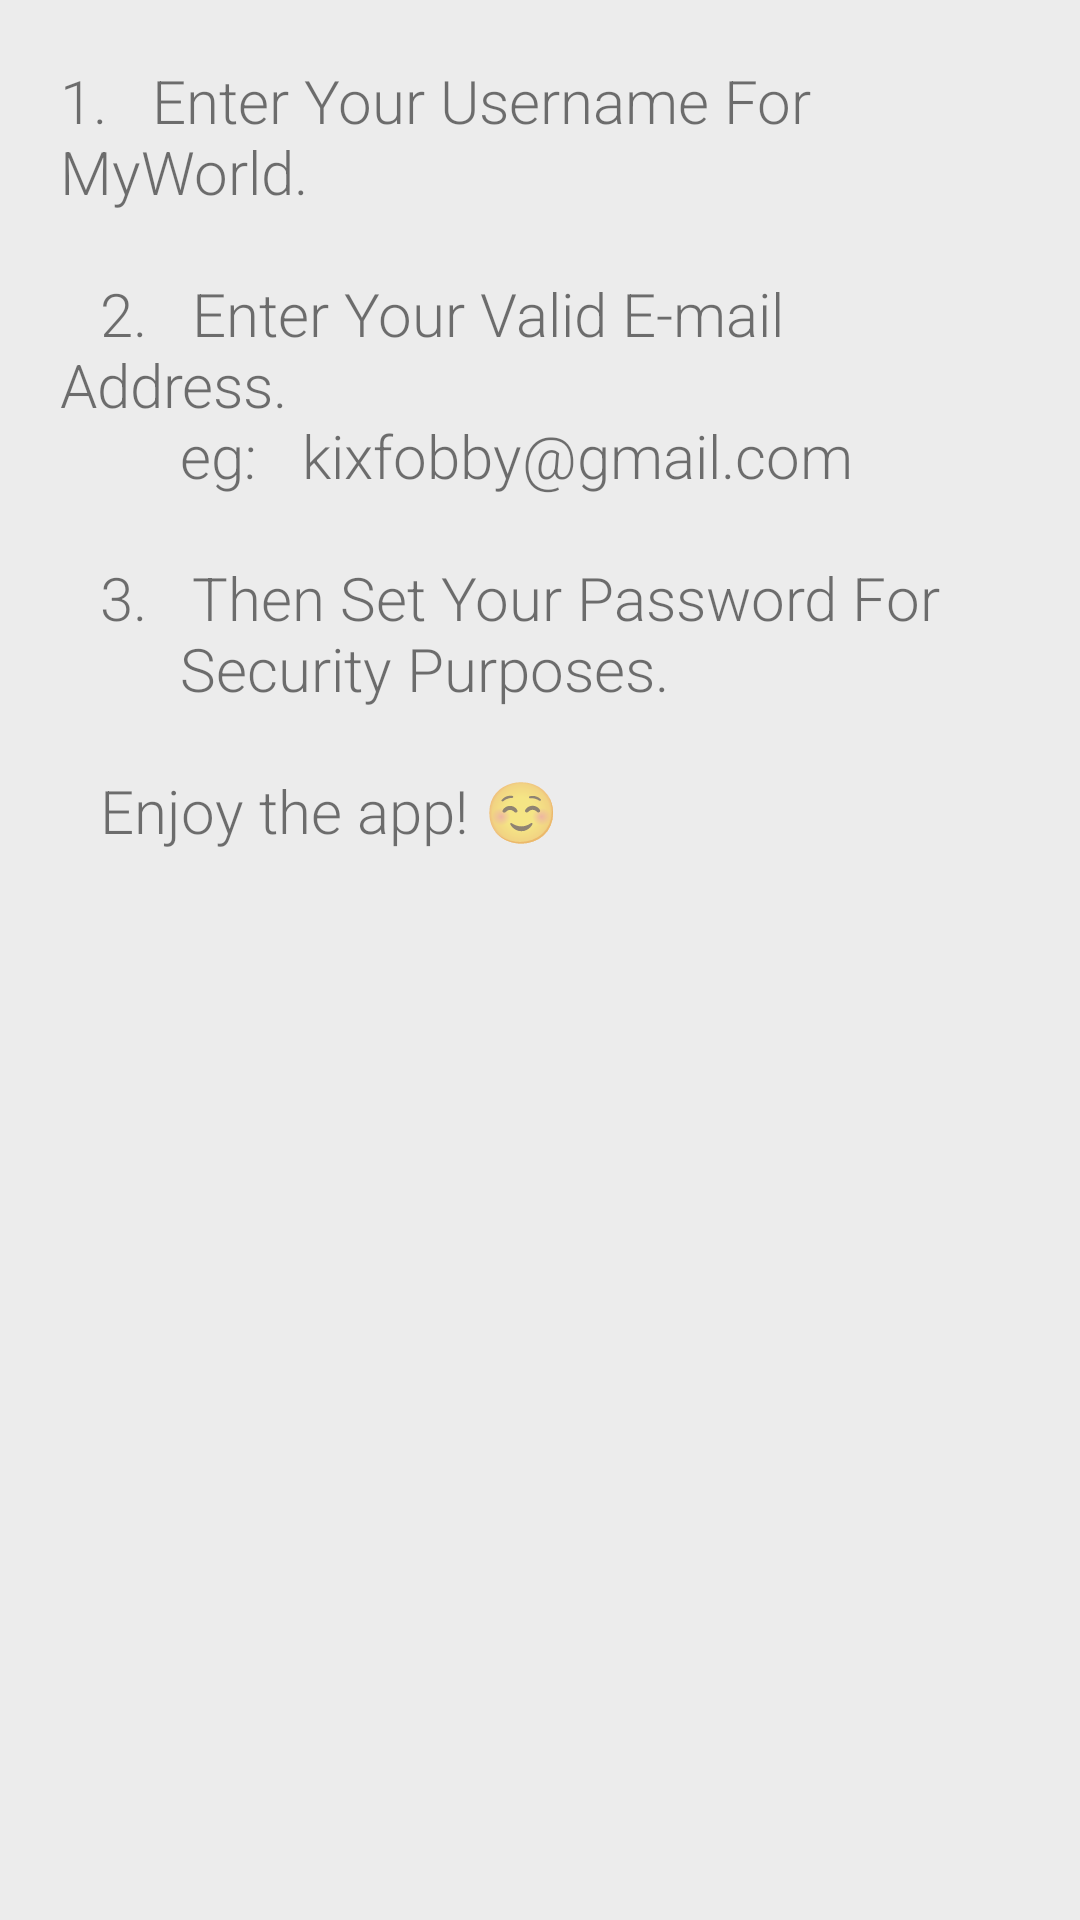

The Android layout XML behind this screen, and the referenced resources:
<!-- AndroidManifest.xml: application theme AppTheme -->
<!-- res/layout/toast_help.xml -->
<?xml version="1.0" encoding="utf-8"?>
<LinearLayout xmlns:android="http://schemas.android.com/apk/res/android"
    android:id="@+id/linear"
    android:layout_width="match_parent"
    android:layout_height="match_parent"
    android:layout_margin="20dp"
    android:background="#ececec"
    android:orientation="vertical">

    <TextView
        android:id="@+id/toast_help"
        android:layout_width="match_parent"
        android:layout_height="match_parent"
        android:padding="20dp"
		android:fontFamily="sans-serif-light"
        android:text="@string/toast_message"
        android:textSize="20sp" />
</LinearLayout>
<!-- resources referenced by this layout -->
<resources>
  <string name="toast_message">"1.   Enter Your Username For MyWorld.
  
  \u0009\u00092.   Enter Your Valid E-mail Address.
          eg:   kixfobby@gmail.com
  
  \u0009\u00093.   Then Set Your Password For
          Security Purposes.
  
  \u0009\u0009Enjoy the app! ☺"</string>
  <style name="AppTheme" parent="AppTheme.Base">
          
      </style>
  <style name="AppTheme.Base" parent="Theme.MaterialComponents.Light.DarkActionBar">
  
          <item name="colorPrimaryDark">@color/colorPrimaryDark</item>
          <item name="colorPrimary">@color/colorPrimary</item>
          <item name="colorAccent">@color/colorAccent</item>
          <item name="android:colorAccent" tools:targetApi="lollipop">@color/colorAccent</item>
  
          <item name="android:windowBackground">@color/windowBackground</item>
          <item name="android:windowDrawsSystemBarBackgrounds">true</item>
          <item name="android:statusBarColor">@color/colorPrimaryDark</item>
          <item name="android:navigationBarColor">@color/navigationBarColor</item>
  
          <item name="android:textColorPrimary">@color/textColorPrimary</item>
          <item name="android:textColorSecondary">@color/textColorSecondary</item>
  
          <item name="colorControlNormal">@color/colorControlNormal</item>
          <item name="colorControlActivated">@color/colorControlActivated</item>
          <item name="colorControlHighlight">@color/colorControlHighlight</item>
  
          
            
  
          <item name="alertDialogTheme">@style/AppCompatAlertDialogStyle</item>
          <item name="drawerArrowStyle">@style/DrawerArrowStyle</item>
      </style>
  <style name="AppCompatAlertDialogStyle" parent="Theme.AppCompat.Light.Dialog.Alert">
          <item name="colorAccent">@color/colorAccent</item>
          <item name="android:textColorPrimary">@color/textColorPrimary</item>
          <item name="android:background">@color/colorPrimaryLight</item>
      </style>
  <style name="DrawerArrowStyle" parent="Widget.AppCompat.DrawerArrowToggle">
          <item name="spinBars">true</item>
          <item name="color">@color/icons</item>
      </style>
  <!-- not gathered from this repository: default colours our renderer supplied (Android Studio template values) -->
  <color name="colorPrimary">#FF6200EE</color>
  <color name="colorPrimaryDark">#FF3700B3</color>
  <color name="colorAccent">#FF03DAC5</color>
</resources>
